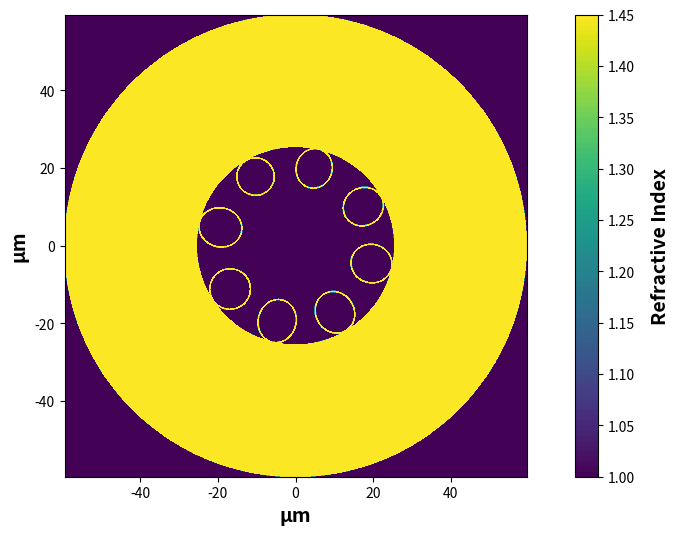

Here is the Python script that generated this plot:
import numpy as np
from matplotlib import pyplot as plt

def main():
    um = 1e-6
    Nx = 1000
    n_silica = 1.45
    n_air = 1.0  
    r_core = 25.5 * um
    r_clad = 34.0 * um  
    r_total = r_core + r_clad
    x = np.linspace(-(25.5+34) * um, (25.5+34) * um, Nx)
    y = x.copy()
    x_mesh, y_mesh = np.meshgrid(x, y)
    r_mesh = np.sqrt(x_mesh**2 + y_mesh**2)
    n = np.ones([Nx, Nx], dtype=float)
    n *= n_silica
    n[r_mesh < r_total] = n_silica
    n[r_mesh < (r_total - r_clad)] = 1
    n[r_mesh > r_total] = 1

    # Ellipses for glass
    glass_ellipses = [
        {"center": (-19.35 * um, 4.72 * um), "major_axis": 11.28 * um, "minor_axis": 10.28 * um, "angle": 166.29},
        {"center": (-10.30 * um, 17.82 * um), "major_axis": 9.85 * um, "minor_axis": 9.82 * um, "angle": 120.03},
        {"center": (4.80 * um, 19.92 * um), "major_axis": 10.42 * um, "minor_axis": 9.49 * um, "angle": 76.45},
        {"center": (17.46 * um, 10.08 * um), "major_axis": 10.70 * um, "minor_axis": 9.91 * um, "angle": 30.00},
        {"center": (19.58 * um, -4.59 * um), "major_axis": 10.80 * um, "minor_axis": 10.09 * um, "angle": -13.19},
        {"center": (10.15 * um, -17.15 * um), "major_axis": 11.20 * um, "minor_axis": 10.09 * um, "angle": -59.38},
        {"center": (-4.73 * um, -19.40 * um), "major_axis": 11.36 * um, "minor_axis": 9.97 * um, "angle": -103.70},
        {"center": (-16.85 * um, -11.15 * um), "major_axis": 10.70 * um, "minor_axis": 10.60 * um, "angle": -147.51},
    ]

    # Ellipses for air
    air_ellipses = [
        {"center": (-19.35 * um, 4.72 * um), "major_axis": 10.88 * um, "minor_axis": 9.88 * um, "angle": 166.29},
        {"center": (-10.30 * um, 17.82 * um), "major_axis": 9.45 * um, "minor_axis": 9.42 * um, "angle": 120.03},
        {"center": (4.80 * um, 19.92 * um), "major_axis": 10.02 * um, "minor_axis": 9.09 * um, "angle": 76.45},
        {"center": (17.46 * um, 10.08 * um), "major_axis": 10.30 * um, "minor_axis": 9.51 * um, "angle": 30.00},
        {"center": (19.58 * um, -4.59 * um), "major_axis": 10.40 * um, "minor_axis": 9.69 * um, "angle": -13.19},
        {"center": (10.15 * um, -17.15 * um), "major_axis": 10.80 * um, "minor_axis": 9.69 * um, "angle": -59.38},
        {"center": (-4.73 * um, -19.40 * um), "major_axis": 10.96 * um, "minor_axis": 9.57 * um, "angle": -103.70},
        {"center": (-16.85 * um, -11.15 * um), "major_axis": 10.30 * um, "minor_axis": 10.20 * um, "angle": -147.51},
    ]

    for ellipse_params in glass_ellipses + air_ellipses:
        ellipse_params["major_axis"] /= 2
        ellipse_params["minor_axis"] /= 2
        center = ellipse_params["center"]
        major_axis = ellipse_params["major_axis"]
        minor_axis = ellipse_params["minor_axis"]
        angle = np.deg2rad(ellipse_params["angle"]) 
        x_rotated = (x_mesh - center[0]) * np.cos(angle) + (y_mesh - center[1]) * np.sin(angle)
        y_rotated = (y_mesh - center[1]) * np.cos(angle) - (x_mesh - center[0]) * np.sin(angle)
        ellipse_mask = (
            (x_rotated / major_axis) ** 2
            + (y_rotated / minor_axis) ** 2
        ) < 1
        n[ellipse_mask] = n_silica if ellipse_params in glass_ellipses else n_air

    fig, fillplot = plt.subplots(1, 1)
    fig.set_size_inches(8, 6)
    fig.set_dpi(640)
    contourf_ = fillplot.contourf(x / um, x / um, n, 100)
    fig.colorbar(contourf_).set_label(label='Refractive Index', labelpad=12,
                                       fontsize=14, weight='bold')
    plt.axis('square')
    fillplot.set_xlabel('\u03bcm', fontsize=14, fontweight="bold")
    fillplot.set_ylabel('\u03bcm', fontsize=14, fontweight="bold")
    plt.show()

if __name__ == "__main__":
    main()
